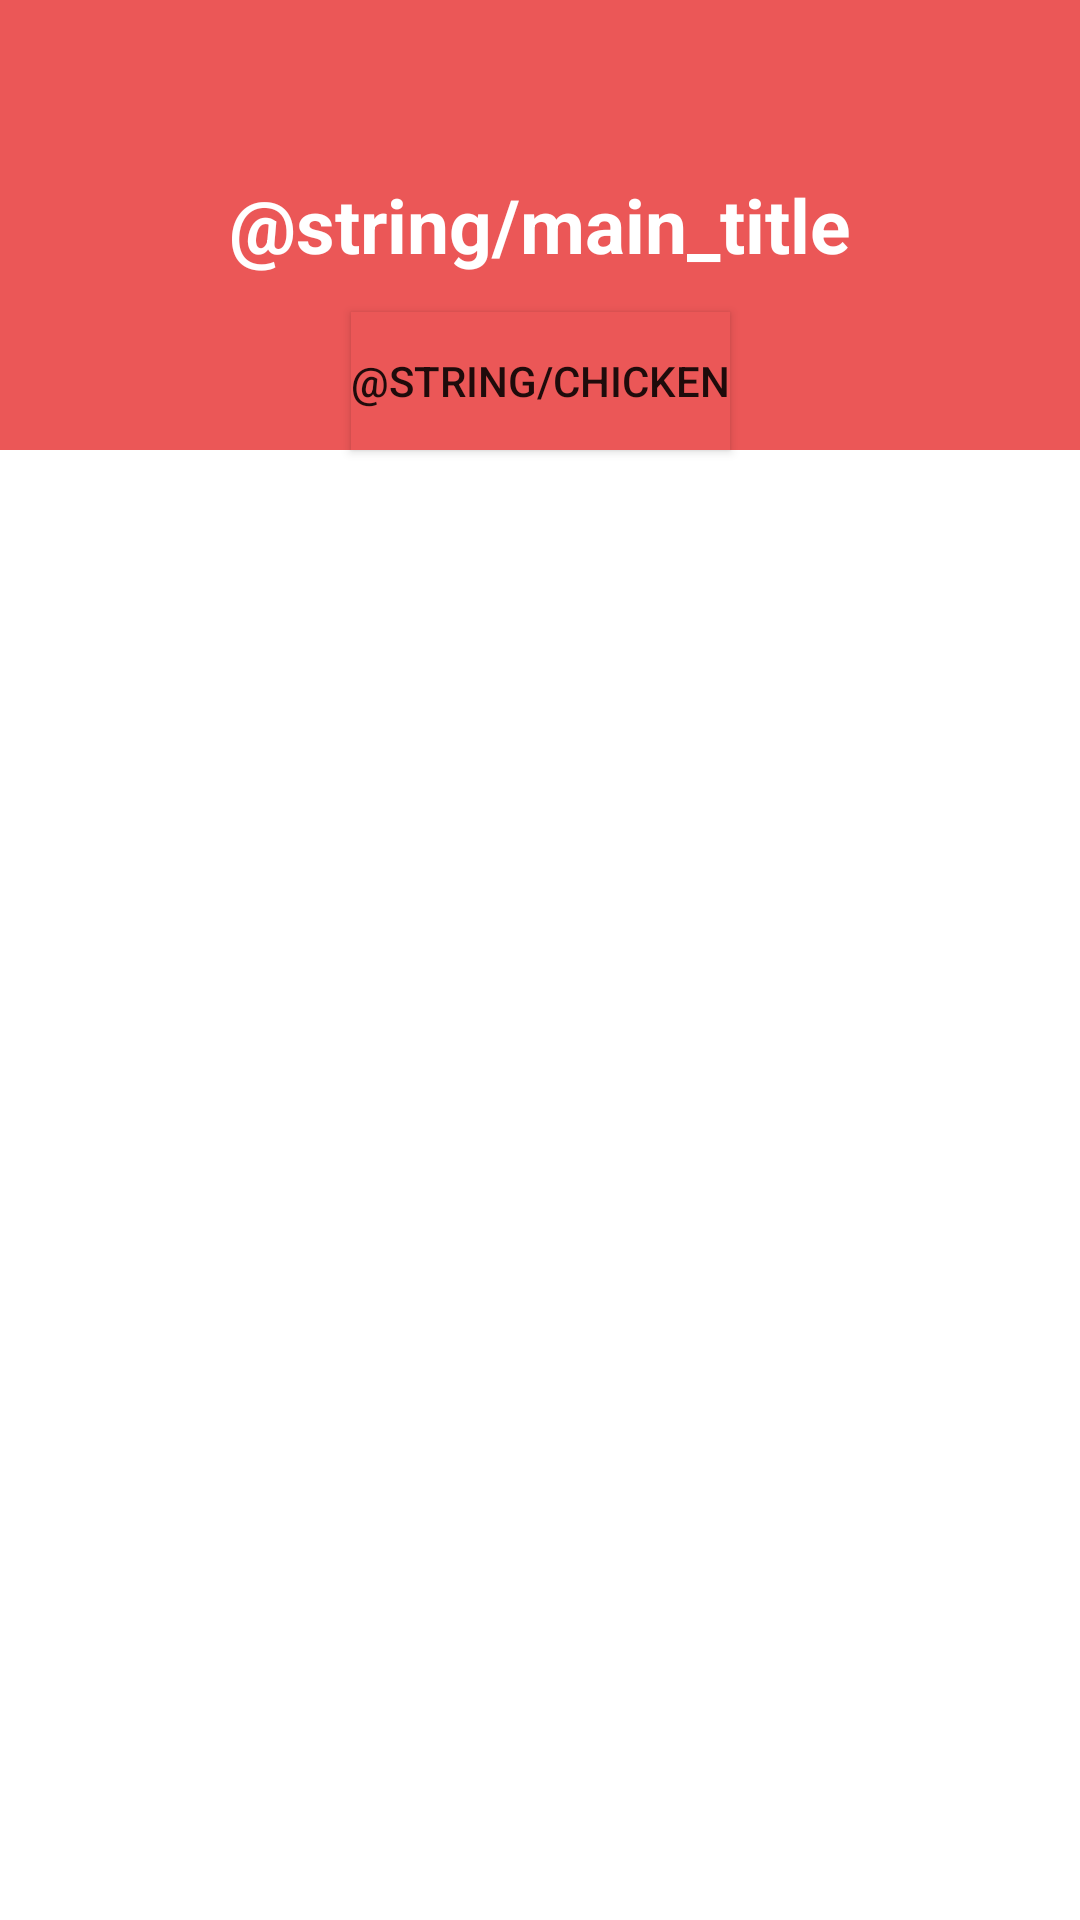

Layout XML and referenced resources for this Android screen:
<!-- AndroidManifest.xml: application theme Theme.MacAndroidFarm -->
<!-- res/layout/activity_main.xml -->
<?xml version="1.0" encoding="utf-8"?>
<androidx.constraintlayout.widget.ConstraintLayout
    xmlns:android="http://schemas.android.com/apk/res/android"
    xmlns:app="http://schemas.android.com/apk/res-auto"
    xmlns:tools="http://schemas.android.com/tools"
    android:layout_width="match_parent"
    android:layout_height="match_parent"
    tools:context=".MainActivity">

    <TextView
        android:id="@+id/farm_title_text"
        android:layout_width="match_parent"
        android:layout_height="150dp"
        android:background="@color/colorPrimary"
        android:gravity="center"
        android:padding="10dp"
        android:text="@string/main_title"
        android:textColor="@color/white"
        android:textSize="25sp"
        android:textStyle="bold"
        app:layout_constraintEnd_toEndOf="parent"
        app:layout_constraintStart_toStartOf="parent"
        app:layout_constraintTop_toTopOf="parent" />

    <Button
        android:id="@+id/btn_chicken"
        android:layout_width="wrap_content"
        android:layout_height="46dp"
        android:background="@color/colorPrimary"
        android:text="@string/chicken"
        app:layout_constraintBottom_toBottomOf="@+id/farm_title_text"
        app:layout_constraintEnd_toEndOf="parent"
        app:layout_constraintStart_toStartOf="parent" />

    <FrameLayout
        android:id="@+id/fragment_container"
        android:layout_width="match_parent"
        android:layout_height="0dp"
        app:layout_constraintBottom_toBottomOf="parent"
        app:layout_constraintTop_toBottomOf="@+id/farm_title_text" />

</androidx.constraintlayout.widget.ConstraintLayout>
<!-- resources referenced by this layout -->
<resources>
  <color name="colorPrimary">#EB5757</color>
  <color name="white">#FFFFFFFF</color>
  <style name="Theme.MacAndroidFarm" parent="Theme.MaterialComponents.DayNight.DarkActionBar">
          
          <item name="colorPrimary">@color/purple_500</item>
          <item name="colorPrimaryVariant">@color/purple_700</item>
          <item name="colorOnPrimary">@color/white</item>
          
          <item name="colorSecondary">@color/teal_200</item>
          <item name="colorSecondaryVariant">@color/teal_700</item>
          <item name="colorOnSecondary">@color/black</item>
          
          <item name="android:statusBarColor" tools:targetApi="l">?attr/colorPrimaryVariant</item>
          
      </style>
  <color name="purple_500">#FF6200EE</color>
  <color name="purple_700">#FF3700B3</color>
  <color name="teal_200">#FF03DAC5</color>
  <color name="teal_700">#FF018786</color>
  <color name="black">#FF000000</color>
</resources>
